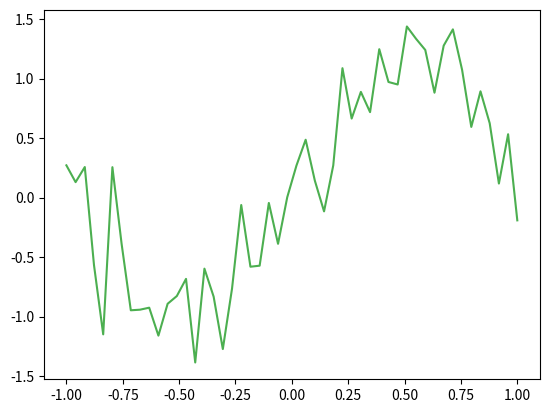
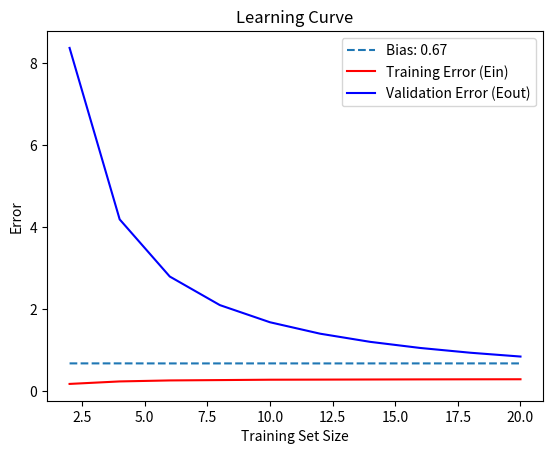

The matplotlib source for these figures, in order:
import numpy as np
import matplotlib.pyplot as plt
from numpy.linalg import pinv
from scipy import integrate

def problem_data(X):
    noise = np.random.normal(0, 0.3, X.shape)
    return np.sin(np.dot(np.pi, X)) + noise

def constant_model(X):
    return np.mean(np.sin(np.dot(np.pi, X)))

def cal_mean_model(prediction):
    # result, _= integrate.dblquad(constant_model, -1, 1, lambda x: -1, lambda x: 1)
    # mean_model = result / period
    mean_model = np.mean(prediction, axis=0)
    return mean_model

def cost_function(n, Y, Y_pred):
    cost = (1 / (2 * n)) * np.sum((Y_pred - Y)**2)
    return cost

if __name__ == "__main__":
    X = np.linspace(-1, 1)
    y = problem_data(X)

    steps = 10000

    training_sizes = [2, 4, 6, 8, 10, 12, 14, 16, 18, 20]
    
    list_Ein = []
    list_Eout = []
    func_g = []
    bias_list = []
    for m in training_sizes:
        Ein_steps = []
        Eout_steps = []
        prediction_list = []
        
        for _ in range(steps):
            random_samples_X = np.random.choice(X, m, replace=False)
            y_sample = problem_data(random_samples_X)

            sample_constant = constant_model(random_samples_X)
            prediction_list.append(sample_constant)

            # Find Cost for Ein
            train_constant = constant_model(random_samples_X)
            e = cost_function(m, y_sample, train_constant)
            Ein_steps.append(e)

            # Find Eout
            val_set = constant_model(X)
            val_e = cost_function(m, y, val_set)
            Eout_steps.append(val_e)

        prediction_arr = np.array(prediction_list)
        mean_model = cal_mean_model(prediction_arr)

        list_Ein.append(np.mean(np.array([Ein_steps])))
        list_Eout.append(np.mean(Eout_steps, axis=0))

        bias = np.mean(np.square(mean_model - y))
        bias_list.append(bias) 
    # print(bias)
    # print(np.mean(np.array(bias_list)))
    bias_mean = np.mean(np.array(bias_list))
    plt.figure()
    plt.plot(X, y, c="#4CAF50")
    plt.figure()
    plt.plot(training_sizes, np.array(bias_list), label=f'Bias: {bias_mean:.2f}', linestyle='--')
    plt.plot(training_sizes, np.array(list_Ein), label='Training Error (Ein)', c='r')
    plt.plot(training_sizes, np.array(list_Eout), label='Validation Error (Eout)', c='b')
    plt.xlabel('Training Set Size')
    plt.ylabel('Error')
    plt.legend()
    plt.title('Learning Curve')
    plt.show()